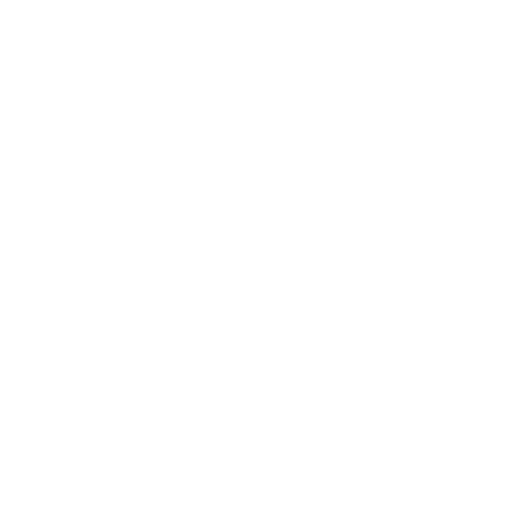
t = 0.00 s
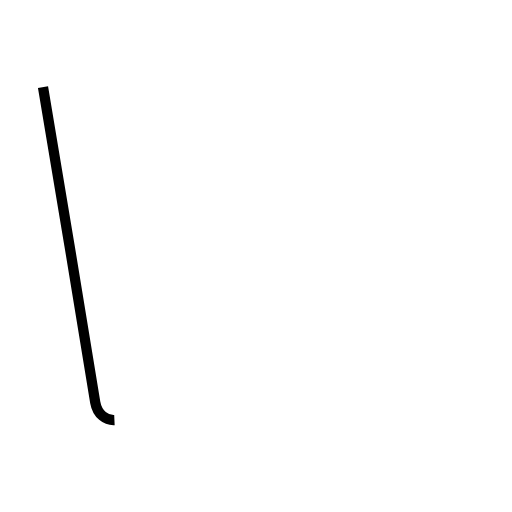
t = 1.02 s
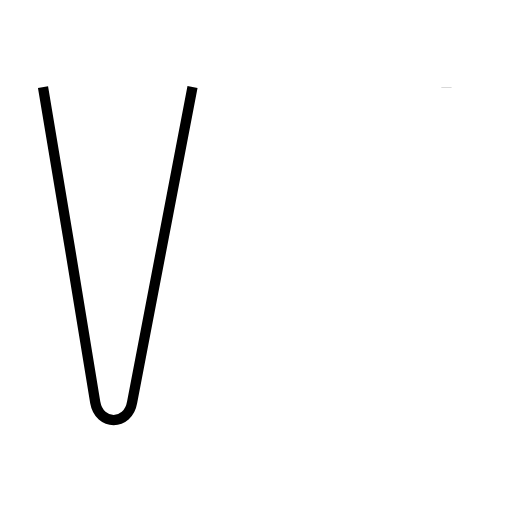
t = 2.04 s
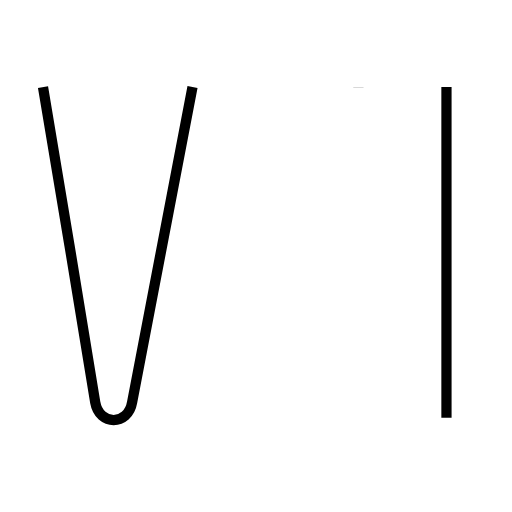
t = 3.01 s
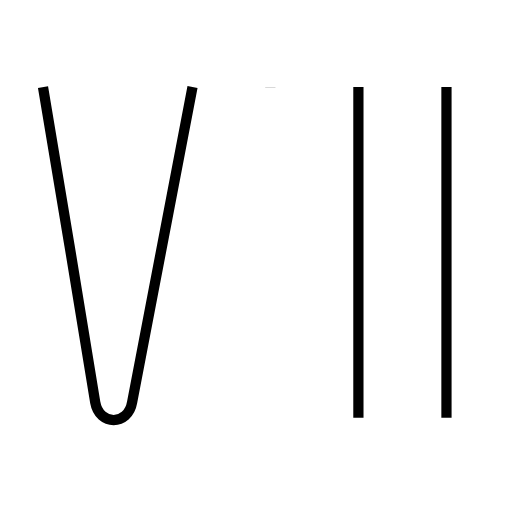
t = 3.98 s
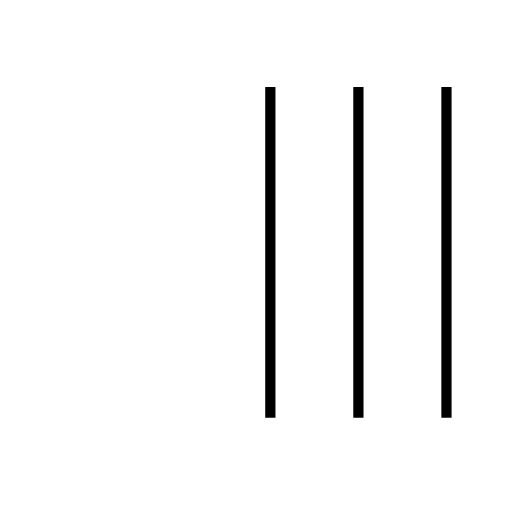
t = 4.95 s

The animated SVG that drew these frames (rendered in a browser with its animation timeline set to each time). Animation: 4 SMIL elements (animate=4); one cycle of 4.95 s.

<?xml version='1.0' encoding='utf-8'?>
<svg viewBox="0.0 -6.0 50.0 50.0" version="1.1" xmlns="http://www.w3.org/2000/svg"><rect x="-1000" y="-1000" width="2000" height="2000" stroke="white" fill="white" /><g style="fill:none;stroke:#000000;stroke-width:1"><path d="M 4.2 -35.5 C 4.2 -35.5 9.1 -6.3 9.3 -4.7 C 9.7 -2.4 12.5 -2.4 12.9 -4.7 L 18.8 -35.5 " transform="translate(0.0 38.0)" stroke-dasharray="68.0181429651466" stroke-dashoffset="68.0181429651466"><animate attributeName="stroke-dashoffset" from="68.0181429651466" to="0" dur="2.040544288954398s" begin="0s; anim_end.end" fill="freeze" id="anim0" /></path><path d="M 43.6 -35.5 L 43.6 -3.2 " transform="translate(0.0 38.0)" stroke-dasharray="32.3" stroke-dashoffset="32.3"><animate attributeName="stroke-dashoffset" from="32.3" to="0" dur="0.9689999999999999s" begin="anim0.end" fill="freeze" id="anim1" /></path><path d="M 35.0 -35.5 L 35.0 -3.2 " transform="translate(0.0 38.0)" stroke-dasharray="32.3" stroke-dashoffset="32.3"><animate attributeName="stroke-dashoffset" from="32.3" to="0" dur="0.9689999999999999s" begin="anim1.end" fill="freeze" id="anim2" /></path><path d="M 26.4 -35.5 L 26.4 -3.2" transform="translate(0.0 38.0)" stroke-dasharray="32.3" stroke-dashoffset="32.3"><animate attributeName="stroke-dashoffset" from="32.3" to="0" dur="0.9689999999999999s" begin="anim2.end" fill="freeze" id="anim_end" /></path></g></svg>
